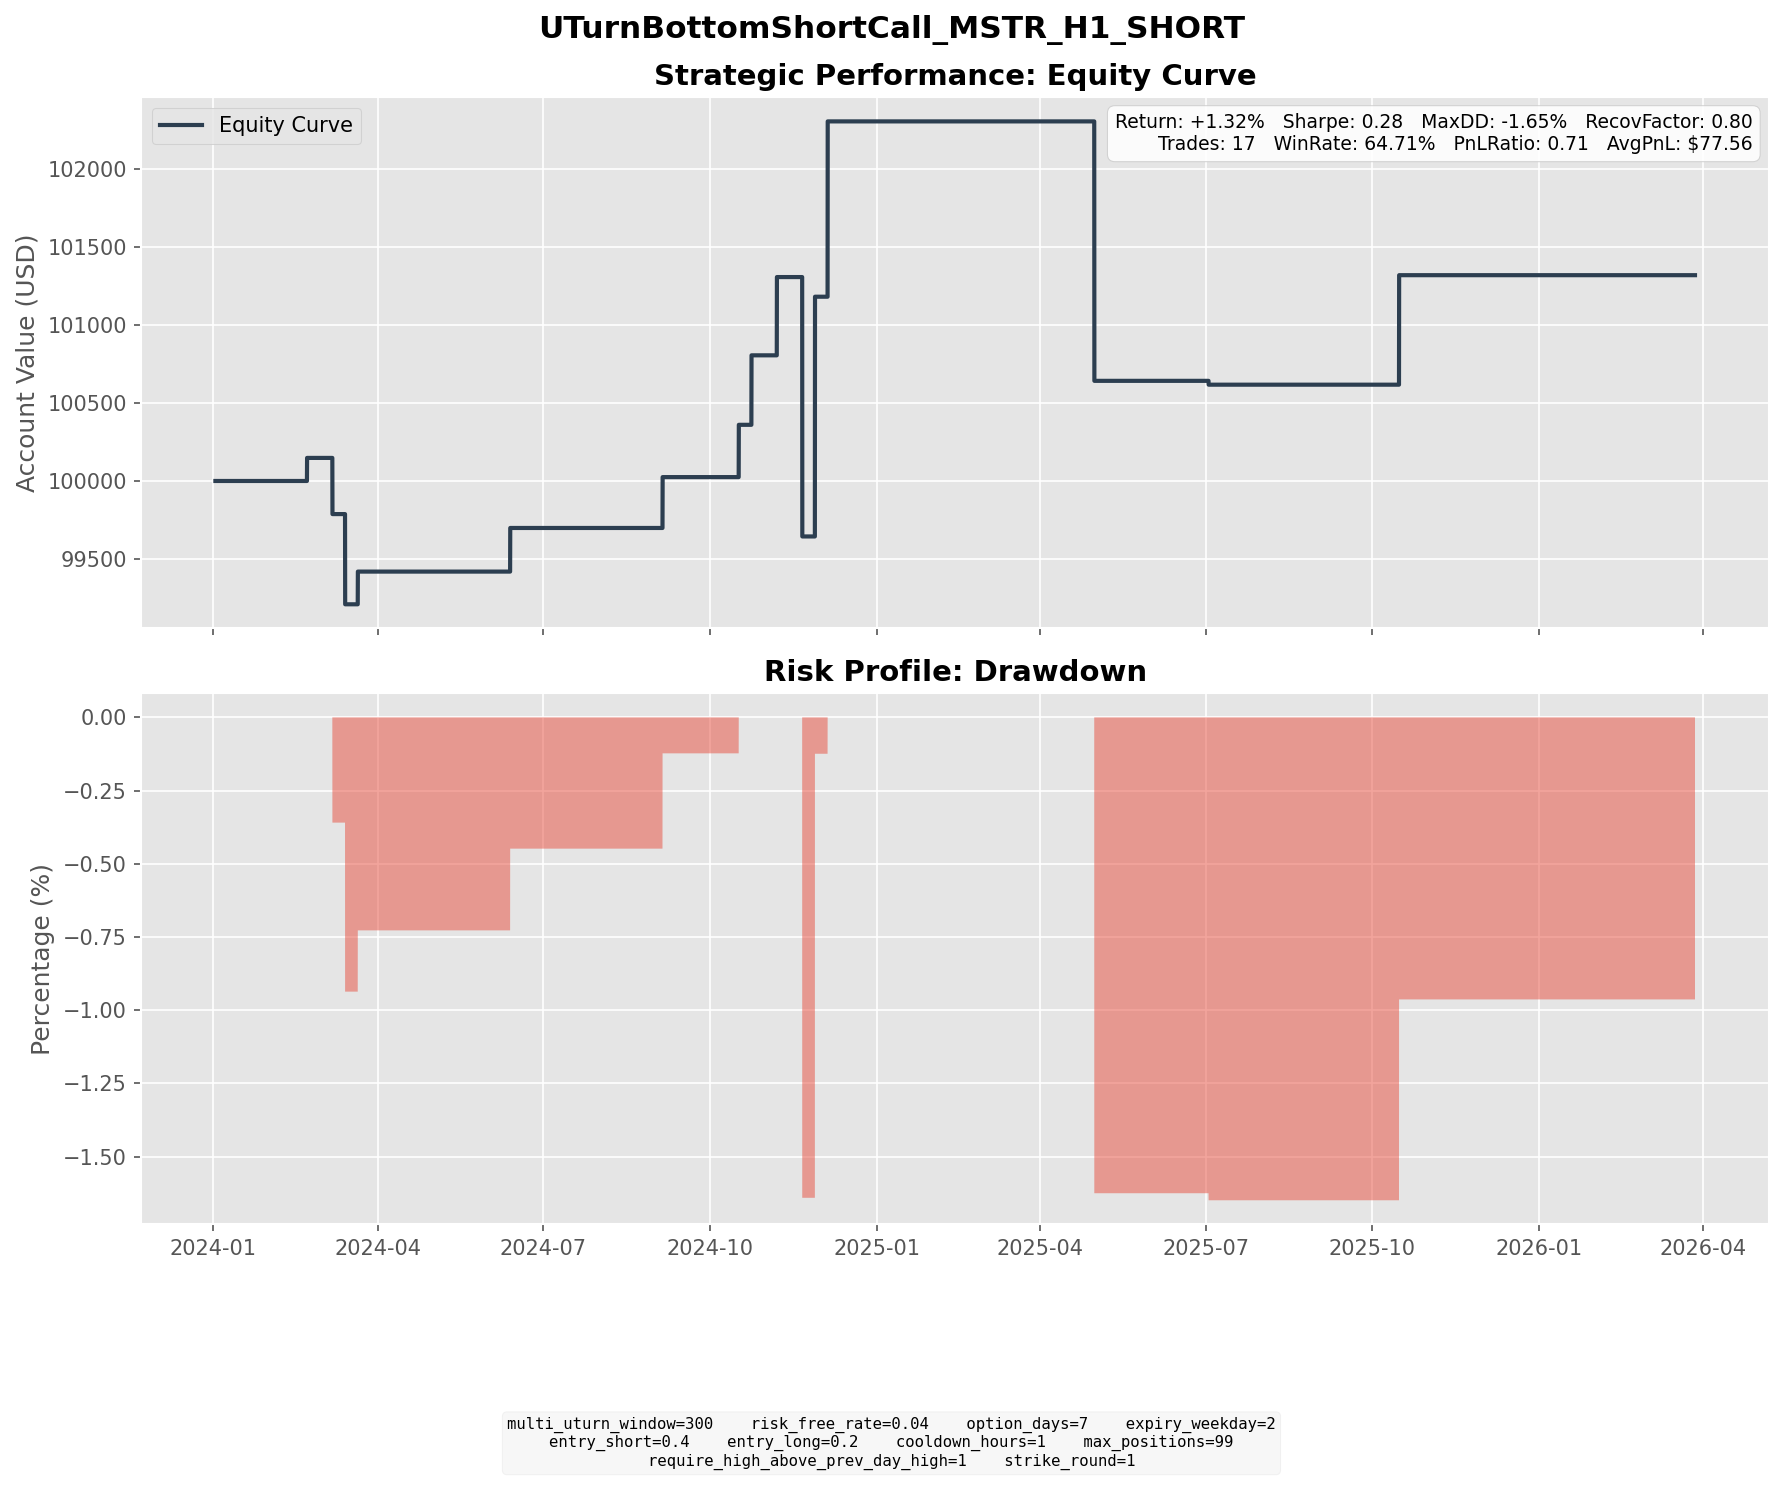

Source data for this figure (header and first rows):
entry_dt, lock_dt, lock_reason, settlement_dt, close_reason, k1, k2, short_prem, long_prem, net_credit, short_settle, long_settle, final_pnl
2024-02-12 14:00:00, 2024-02-12 14:00:00, direct_entry, 2024-02-21 16:00:00, expiry, 72, 77, 2.472, 0.9938, 1.478, 0.0000, 0.0000, 1.478
2024-02-28 12:00:00, 2024-02-28 12:00:00, direct_entry, 2024-03-06 16:00:00, expiry, 100, 105, 2.62, 1.22, 1.401, 23.85, 18.85, -3.599
2024-03-04 16:00:00, 2024-03-04 16:00:00, direct_entry, 2024-03-13 16:00:00, expiry, 132, 140, 3.966, 1.745, 2.22, 44, 36, -5.78
2024-03-11 09:00:00, 2024-03-11 09:00:00, direct_entry, 2024-03-20 16:00:00, expiry, 156, 166, 4.783, 2.034, 2.749, 3.77, 0.0000, -1.021
2024-03-13 16:00:00, 2024-03-13 16:00:00, direct_entry, 2024-03-20 16:00:00, expiry, 180, 191, 5.117, 2.001, 3.116, 0.0000, 0.0000, 3.116
2024-06-05 14:00:00, 2024-06-05 14:00:00, direct_entry, 2024-06-12 16:00:00, expiry, 173, 183, 4.75, 1.955, 2.795, 0.0000, 0.0000, 2.795
2024-08-22 08:00:00, 2024-08-22 08:00:00, direct_entry, 2024-09-04 16:00:00, expiry, 146, 158, 5.488, 2.229, 3.259, 0.0000, 0.0000, 3.259
2024-10-08 14:00:00, 2024-10-08 14:00:00, direct_entry, 2024-10-16 16:00:00, expiry, 199, 211, 5.796, 2.446, 3.351, 0.0000, 0.0000, 3.351
2024-10-14 09:00:00, 2024-10-14 09:00:00, direct_entry, 2024-10-23 16:00:00, expiry, 230, 246, 7.392, 2.939, 4.452, 0.0000, 0.0000, 4.452
2024-10-29 08:00:00, 2024-10-29 08:00:00, direct_entry, 2024-11-06 16:00:00, expiry, 272, 290, 8.279, 3.265, 5.014, 0.0000, 0.0000, 5.014
2024-11-12 04:00:00, 2024-11-12 04:00:00, direct_entry, 2024-11-20 16:00:00, expiry, 349, 372, 10.62, 4.239, 6.381, 134.8, 111.8, -16.62
2024-11-19 08:00:00, 2024-11-19 08:00:00, direct_entry, 2024-11-27 16:00:00, expiry, 398, 423, 11.81, 4.873, 6.94, 0.0000, 0.0000, 6.94
2024-11-20 14:00:00, 2024-11-20 14:00:00, direct_entry, 2024-11-27 16:00:00, expiry, 503, 533, 14.06, 5.635, 8.421, 0.0000, 0.0000, 8.421
2024-11-21 09:00:00, 2024-11-21 09:00:00, direct_entry, 2024-12-04 16:00:00, expiry, 509, 550, 19.17, 7.933, 11.23, 0.0000, 0.0000, 11.23
2025-04-21 08:00:00, 2025-04-21 08:00:00, direct_entry, 2025-04-30 16:00:00, expiry, 333, 356, 10.64, 4.262, 6.377, 49.3, 26.3, -16.62
2025-06-25 10:00:00, 2025-06-25 10:00:00, direct_entry, 2025-07-02 16:00:00, expiry, 394, 417, 10.89, 4.488, 6.404, 6.65, 0.0000, -0.2461
2025-10-06 10:00:00, 2025-10-06 10:00:00, direct_entry, 2025-10-15 16:00:00, expiry, 369, 394, 11.84, 4.822, 7.016, 0.0000, 0.0000, 7.016
